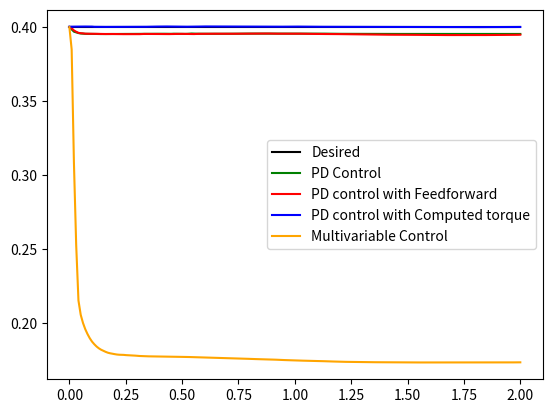

Recreate this plot in Python.
import math
import scipy
import sympy as sp
from sympy.core.evalf import N
import numpy as np
import matplotlib.pyplot as plt
import matplotlib.animation as animation
from mpl_toolkits.mplot3d import Axes3D 
from scipy.integrate import solve_ivp, ode
from scipy.optimize import fsolve

xs_d=[0.4, 0.39999999999999997, 0.4, 0.4, 0.4, 0.39999999999999997, 0.4, 0.4000000000000001, 0.39999999999999997, 0.39999999999999997, 0.4, 0.4, 0.4, 0.4, 0.4000000000000001, 0.4, 0.4, 0.4, 0.4, 0.4, 0.4, 0.4, 0.4, 0.39999999999999997, 0.4, 0.4, 0.4, 0.39999999999999997, 0.4, 0.4, 0.4, 0.4, 0.4, 0.4, 0.4000000000000001, 0.4, 0.4, 0.39999999999999997, 0.4, 0.4, 0.4, 0.4, 0.39999999999999997, 0.4, 0.4, 0.39999999999999997, 0.39999999999999997, 0.4, 0.4, 0.4, 0.39999999999999997, 0.39999999999999997, 0.39999999999999997, 0.4, 0.39999999999999997, 0.4, 0.4, 0.4, 0.4, 0.4, 0.39999999999999997, 0.4, 0.4, 0.4000000000000001, 0.4, 0.4, 0.4, 0.4, 0.39999999999999997, 0.4, 0.4, 0.4, 0.4, 0.4, 0.4, 0.4, 0.4, 0.4, 0.4, 0.4, 0.4, 0.4, 0.4, 0.4, 0.4, 0.4, 0.4, 0.4, 0.4, 0.4, 0.4, 0.4, 0.4, 0.4, 0.4, 0.4000000000000001, 0.39999999999999997, 0.4000000000000001, 0.39999999999999997, 0.39999999999999997, 0.4, 0.4, 0.4, 0.4, 0.4, 0.4, 0.39999999999999997, 0.4, 0.4, 0.4, 0.4, 0.4, 0.4, 0.4, 0.4, 0.4, 0.4, 0.4, 0.4, 0.4, 0.39999999999999997, 0.4, 0.4, 0.4, 0.4, 0.4, 0.4, 0.4, 0.4, 0.4, 0.4, 0.4, 0.4, 0.4, 0.4, 0.4, 0.4, 0.4, 0.4, 0.4, 0.39999999999999997, 0.4, 0.4, 0.4, 0.4, 0.4, 0.4, 0.4, 0.4, 0.4, 0.4, 0.4, 0.4, 0.4, 0.4, 0.39999999999999997, 0.4, 0.4, 0.39999999999999997, 0.4000000000000001, 0.4, 0.4, 0.4, 0.39999999999999997, 0.4, 0.4, 0.4, 0.4, 0.4, 0.4, 0.4, 0.4000000000000001, 0.4, 0.4, 0.4, 0.4, 0.39999999999999997, 0.4, 0.4, 0.39999999999999997, 0.4, 0.39999999999999997, 0.4, 0.4, 0.4, 0.39999999999999997, 0.4, 0.4, 0.4, 0.39999999999999997, 0.4, 0.4, 0.39999999999999997, 0.39999999999999997, 0.4000000000000001, 0.4, 
0.4, 0.4, 0.4, 0.4]
ys_d=[0.06, 0.06000235109156249, 0.06000881743, 0.060018538062187494, 0.06003067775999999, 0.06004442675781249, 0.06005900049, 0.060073639328437484, 0.06008760831999998, 0.06010019692406248, 0.06011071874999998, 0.06011851129468749, 0.06012293567999999, 0.06012337639031248, 0.060119241009999984, 0.060109959960937494, 0.06009498623999998, 0.060073795156562484, 0.06004588406999998, 0.06001077212718749, 0.05996799999999997, 0.05991712962281248, 0.059857743929999985, 0.05978944659343747, 0.059711861759999985, 0.05962463378906248, 0.059527426989999965, 0.05941992535968746, 0.05930183231999998, 0.059172870455312464, 0.05903278124999997, 0.05888132482593747, 0.05871827967999998, 0.058543442421562474, 0.058356627509999974, 0.05815766699218747, 0.05794641023999996, 0.05772272368781245, 0.05748649056999994, 0.05723761065843745, 0.05697599999999995, 0.05670159065406245, 0.056414330429999965, 0.05611418262468745, 0.05580112575999996, 0.05547515332031244, 0.055136273489999936, 0.05478450889093745, 0.05441989631999996, 0.054042486486562444, 0.05365234374999994, 0.05324954585718745, 0.05283418367999993, 0.052406360952812446, 0.05196619400999993, 0.05151381152343744, 0.051049354239999935, 0.05057297471906244, 0.05008483706999994, 0.04958511668968743, 0.04907399999999992, 0.04855168418531244, 0.04801837692999994, 0.047474296155937436, 0.04691966975999993, 0.04635473535156243, 0.04577973998999993, 0.04519493992218742, 0.04460060031999992, 0.04399699501781243, 0.04338440624999993, 0.04276312438843743, 0.042133447679999915, 0.04149568198406242, 0.04085014050999992, 0.04019714355468742, 0.039537018239999895, 0.03887009825031241, 0.03819672356999991, 0.037517240220937415, 0.0368319999999999, 0.03614136021656241, 0.03544568342999992, 0.03474533718718739, 0.03404069375999991, 0.0333321298828124, 0.03262002648999989, 0.031904768453437406, 0.031186744319999904, 0.030466346049062384, 0.029743968749999888, 0.029020010419687388, 0.028294871679999875, 0.0275689555153124, 0.02684266700999988, 0.02611641308593742, 0.025390602239999914, 0.024665644281562402, 0.023941950069999884, 0.023219931252187354, 0.02249999999999988, 0.021782568747812352, 0.02106804992999985, 0.020356855718437393, 0.019649397759999906, 0.018946086914062375, 0.018247332989999906, 0.017553544484687378, 0.01686512831999987, 0.016182489580312397, 0.015506031249999865, 0.014836153950937373, 0.014173255679999885, 0.013517731546562406, 0.012869973509999924, 0.012230370117187347, 0.011599306239999871, 0.010977162812812392, 0.010364316569999851, 
0.009761139783437414, 0.009167999999999898, 0.008585259779062368, 0.008013276429999848, 0.007452401749687352, 0.006902981759999872, 0.006365356445312332, 0.005839859489999891, 0.00532681801593736, 0.004826552319999788, 0.004339375611562363, 0.0038655937499999103, 0.0034055049821874323, 0.0029593996799998495, 0.002527560077812324, 0.0021102600099999064, 0.0017077646484373874, 0.0013203302399999034, 0.0009482038440623286, 0.0005916230699998387, 0.00025081581468733294, -7.400000000007399e-05, -0.0003826166896876982, -0.0006748370700001005, -0.0009504747190626496, -0.0012093542400001542, -0.0014513115234377207, -0.0016761940100000758, -0.0018838609528126211, -0.0020741836800001467, -0.0022470458571876295, -0.002402343750000174, -0.0025399864865625343, -0.002659896320000271, -0.0027620088909375558, -0.002846273490000134, -0.0029126533203126526, -0.0029611257600001277, -0.0029916826246875194, -0.003004330430000034, -0.002999090654062592, -0.0029760000000002285, -0.002935110658437767, -0.0028764905700001397, -0.0028002236878126303, -0.0027064102400001793, -0.0025951669921877585, -0.0024666275100001527, -0.0023209424215626666, -0.002158279679999986, -0.0019788248259376418, 
-0.0017827812500001428, -0.0015703704553124977, -0.0013418323200001248, -0.0010974253596875427, -0.000837426990000112, -0.0005621337890627243, -0.0002718617600001027, 3.305340656239997e-05, 0.00035225606999977893, 0.0006853703771872998, 0.0010319999999997553, 0.0013917278728123312, 0.0017641159299998654, 0.002148704843437488, 0.002545013759999715, 0.0029525400390624785, 0.00337075899, 0.0037991236096873715, 0.004237064319999818, 0.00468398870531239, 0.005139281250000072, 0.005602303075937566, 0.006072391680000066, 0.006548860671562461, 0.007030999509999858, 0.007518073242187562, 0.008009322239999951, 0.008503961937812554, 0.0090011825699996, 0.009500148908437535]

xs_contd=[0.3997299823560302, 0.3846855043459185, 0.3084248737324997, 0.2526786963479225, 0.21531851148594913, 0.2056636461153051, 0.2001892425281948, 0.19598577557705263, 0.19266804152530206, 0.1898551282923407, 0.18756694305593807, 0.18580609040548676, 0.18427948035913538, 0.18306585322752558, 0.18211588393167302, 0.18136340501096027, 0.1806816421383904, 0.18009491475618614, 0.17970917870294542, 0.17940367654852568, 0.17913375879701904, 0.17888163648908148, 0.17873904059535473, 0.17868024585431067, 0.17863458879992222, 0.17847728581033398, 0.17840729619864157, 0.1783321039448878, 0.1782602212944474, 0.17813705017675008, 0.1779891858669614, 0.177891375145246, 0.17782205829919726, 0.1777394884419794, 0.17769477508351464, 0.1776575065373295, 0.17762796805512684, 0.17760919806815106, 0.17758910616669144, 0.17755515137722688, 0.17749364759513986, 0.17745079769912567, 0.17741481039792867, 0.17739750274713778, 0.1773730409029169, 0.17736372697406272, 0.17735780711558538, 0.17734383989670352, 0.17733059002883272, 0.1773003566385331, 0.17728041243685086, 0.17727022235504597, 0.17723766740058064, 0.17719140788848098, 0.17714713267508764, 0.17709344502066568, 0.17704790673405763, 0.1770037284462868, 0.1769640843055707, 0.17693646838818983, 0.17686860742093757, 0.17680844117723998, 0.1767253051062021, 0.17669360801105716, 0.1766705157317899, 0.17663335300473154, 0.17658607180518063, 0.1765611858196074, 0.1765302257944532, 0.17648150974145035, 0.1764012225949974, 0.176361410566452, 0.1763302825939335, 0.17630277418587637, 0.1762594642344037, 0.1762049440175816, 0.17616491339583262, 0.17610061101501318, 0.1760331220360753, 0.1759793098054342, 0.17590675137275388, 0.17585664254763603, 0.1758144865973344, 0.17577705122100248, 0.17574907946052584, 0.17571453909678056, 0.17568196608641448, 0.1756479919552426, 0.1756006326815888, 0.17554648873282325, 0.175492759478184, 0.17540500001076506, 0.17532294255515615, 0.17525859875942126, 0.1751925151058331, 0.1751404562288611, 0.1750824282168301, 0.1750233303829321, 0.17494315932661286, 0.17487612349992532, 0.1748225796719358, 0.17479981695971394, 0.17477576661888994, 0.1747440272040565, 0.17471161021980836, 0.17468409518044214, 0.17466683463188853, 0.17465504534661783, 0.17462549391329205, 0.1745864121260015, 0.17452175192850616, 0.17444689170388275, 0.17439301996119128, 0.174323514393211, 0.17429373102465495, 0.1742635329044752, 0.17422727727536966, 0.17414747214179363, 0.17409631192094754, 0.1740586036103615, 0.17403627363936153, 0.1740072393837619, 0.17394503891172902, 0.17392040047744584, 0.17389738527886636, 0.1738667526774518, 0.17383998847575063, 0.17382430577327895, 0.1738106396548805, 0.17378957371162787, 0.1737675867287812, 0.17375479021532353, 0.17372072045918946, 0.17370530456101552, 0.17369482901950198, 0.17368893151142437, 0.17367755922959197, 0.17366553901515536, 0.1736535979517094, 0.17363883895759877, 0.17362382155291398, 0.17361592935398337, 0.17361440924712904, 0.1736062632614796, 0.17359016781738046, 0.1735608627642801, 0.17354706289781185, 0.17354335284533, 0.17354158537530903, 0.17353823843435726, 0.17353565556358794, 0.1735333635407969, 0.17353142232829985, 0.17352991252494385, 0.17352862967833127, 0.17352748096568776, 0.17352695868415427, 0.17352508004934458, 0.1735227452860553, 0.1735225875776305, 0.17352320155926976, 0.17352211460202518, 0.1735216951196242, 0.1735220266391952, 0.1735222514728234, 0.17352336872698845, 0.1735241043612616, 0.17352593511481013, 0.17352557985446876, 0.17352454840043827, 0.17352371732113578, 0.1735233412056362, 0.173521960885667, 0.17351989866718748, 0.17351900607145998, 0.17351835073682398, 0.17351827722914523, 0.1735184570609239, 0.17351890077487434, 0.17351918067396668, 0.1735197815860092, 0.1735211123445501, 0.17352556971081193, 0.17353025638772915, 0.17353497923266265, 0.17353979119172214, 0.17354391338382832, 0.17354799368925003, 0.17355102398820949, 0.1735557078988766, 0.173559639509081, 0.17356218271526302, 0.17356274754754777, 0.17356484378545567, 0.17356765977203492, 0.17357146845821253, 0.1735789967728731, 0.17358850911668106, 0.17360214336929403, 0.1736189898977403]
ys_contd=[0.06004220520578913, 0.06214784169594884, 0.06630019290606166, 0.0639329698754193, 0.06006035081410742, 0.05869995684471661, 0.05790568576831841, 0.057281558320730654, 0.05678602464748896, 0.05637584467212799, 0.056055954644989824, 0.0558011576754776, 0.05555842129515882, 0.05536170430241073, 0.0552022449369299, 0.05506517395980135, 0.05493778629756674, 0.05482918227178801, 0.054755092767170804, 0.05469099726974046, 0.05463747772202808, 0.05459101913402654, 0.05455924383741682, 0.054542884905946616, 0.054527926519794184, 0.054474874042188016, 0.0544496900168155, 0.054415309540363964, 
0.05436866537092738, 0.05425201055490885, 0.05405759143621831, 0.05387561368278589, 0.053682277903522035, 0.05344015431862577, 0.053283066619365584, 0.05309989237025123, 0.052932950862054746, 0.052669038190888494, 0.052444796853511194, 0.05223126396327315, 0.05190280134654595, 0.051702982070815855, 0.05149637809400112, 0.05133723720431202, 0.051065051025177194, 0.05079815569628241, 0.050554034179106755, 0.0501597173978099, 0.04987426126443368, 0.049443427071837825, 0.04896086060759657, 0.04867057524033222, 0.04830048343890052, 0.04781222476097923, 0.047373329360196434, 0.04693814747885129, 0.04653256097251634, 0.0461930084668627, 0.04581459017845326, 0.045522702197383476, 0.04498026500687576, 0.04446324210778424, 0.04359216045040511, 0.04316656223121372, 0.042823861556882635, 0.04242571125297964, 0.04184418789742822, 0.041253898648355436, 0.04045181336596971, 0.039867739322204936, 0.039225210875336605, 0.0388273964983025, 0.03828219323655605, 0.03782589999757622, 0.037328614745882484, 0.036694949513645464, 0.03630840462197671, 0.035825881791497836, 0.035134935300160944, 0.03459429926709741, 0.03395230822819957, 0.03331255408743345, 0.03267663593940043, 0.03201649998197114, 0.031489403485444045, 0.03087298579302061, 0.030418286646193237, 0.029990647719674243, 0.029403882929145475, 0.028706155372816393, 0.02800949624244206, 0.02710141643205462, 0.026365596217573756, 0.025860761538826483, 0.02520329857432442, 0.02462981325753123, 0.024006520505788918, 0.02342814452407946, 0.022667879173600903, 0.021904094191104995, 0.021204946142897405, 0.02069854463248701, 0.020190109420636936, 0.019593877262727922, 0.019012614161032452, 0.01855147397766882, 0.01801523171355966, 0.01742292665463615, 0.01668030381063714, 0.016171498279353644, 0.01547575701828218, 0.01467104449294078, 0.014084076734143738, 0.013312444586402437, 0.01289753546868342, 0.01243113201282907, 0.012007479350885872, 0.011146907144633561, 0.010653048695077666, 0.01024111451893427, 0.00991963015484654, 0.009549092428705627, 0.0087986672235147, 0.008377830723271425, 0.007898638033951697, 0.007429052457248917, 0.007024264714099715, 0.006702305506135148, 0.00636303841066345, 0.005939877271754993, 0.005506188826924155, 0.005233835720513529, 0.0046597795967948455, 0.004374607052567458, 0.004073937910931735, 0.0039006341685055507, 0.0036586358197513995, 0.003379978556343445, 0.003027026009081644, 0.0027322372236210364, 0.0024595071690272775, 0.0022434365708175097, 0.0021966707343317182, 0.002006630436063262, 0.0016979095621382472, 0.0012238200628403965, 0.0009514550178169545, 0.0007927767236513871, 0.0006587623785665732, 0.000449763201680514, 0.00028777332922521573, 0.00013918282096506474, 5.0046007386736406e-05, -2.5383681663182393e-05, -0.00012411703152518473, -0.0002518046844439205, -0.00037494963761538927, -0.000497528789620226, -0.0005945105970462826, -0.0007053334875761687, -0.0008392473646181052, -0.0009406730590424449, -0.0010035011341954715, -0.0010593678466278237, -0.001082560239644513, -0.001129260624969328, -0.0011465849805564513, -0.0012188689375871647, -0.0012534351786334802, -0.0012793859123820333, -0.0013019143450206329, -0.0013147229915639032, -0.0013295311589912528, -0.00133761488069463, -0.0013375797018310806, -0.0013302444989001458, -0.0013243462117542599, -0.0013077570112222747, -0.0012917305059380103, -0.0012817442622861052, -0.001256523547796664, -0.0012251837170728765, -0.001145688724068316, -0.0010362917571060098, -0.0009056940786853341, -0.0007467313601329339, -0.0005813613608096189, -0.0004273154595683695, -0.0003224113381953775, -0.00017683703493758386, -6.777223936599756e-05, -1.1376358974344119e-06, 1.3860128063780742e-05, 6.852454471116003e-05, 0.0001412286404303224, 0.00024015350133844393, 0.00044099315778422057, 0.0006791039325769001, 0.0009703204159478249, 0.001293229315012009]

xs_contc=[0.3999987857299683, 0.39999871791477665, 0.40003704122827194, 0.4000561164967048, 0.4000868761715422, 0.40009899349047, 0.4001049029543292, 0.4001042402543637, 0.40009824295991203, 0.40008735560698955, 0.40006860114099385, 0.39993652961308895, 0.39991167459818966, 0.3998916245325575, 0.3998813660034194, 0.3998792283126029, 0.3998781063333406, 0.39987826377285685, 0.3998787166159666, 0.3998795829549313, 0.3998815831922391, 0.3998826893781765, 0.39988745877891835, 0.3998883616892687, 0.39989075972729704, 0.3998922589417296, 0.3998980938644806, 0.3999060905552873, 0.3999096186299743, 0.39991213307142326, 0.39991610150253015, 0.3999214485428283, 0.39992799429531795, 0.3999385407440203, 0.399949187674473, 0.39996360105953144, 0.39998473117172856, 0.40001779278695787, 0.40005233410389074, 0.4000903590318767, 0.40012033908090333, 0.40014007154623, 0.4001428049276137, 0.40013786501059323, 0.4001150052523365, 0.40008880258546364, 0.40005947685181714, 0.4000133926445987, 0.39998818312298334, 0.3999783959025228, 0.39997349760307155, 0.3999787958287824, 0.3999912258647537, 0.400003147615242, 0.4000271615231632, 0.400038927081049, 0.40005499945144685, 0.4000851783930558, 0.40010811155236786, 0.40015038567853195, 0.40016405070673855, 0.4001546837511863, 0.4001469339405663, 0.4001494070313905, 0.4001457227269571, 0.4001405724214452, 0.40014186316932854, 0.40013883129949385, 0.40013845142346793, 0.40014335359060577, 0.4001394835712304, 0.40012069586818766, 0.40010003504709585, 0.40008642188960436, 0.40008289405668523, 0.40008631459032484, 0.4000854511531773, 0.4000878004276694, 0.4000951395228659, 0.4000990036838966, 0.40009643212863505, 0.40007841392360155, 0.40006572321546663, 0.400064621784278, 0.4000684399185696, 0.4000617849172939, 0.40004772351195067, 0.4000368399525883, 0.40002473666813537, 0.4000224933094253, 0.40002193403548914, 0.4000065513020734, 0.39998398267461227, 0.39998520333890014, 0.4000022824469469, 0.4000179142588025, 0.40004077851044917, 0.40005000787906975, 0.4000609053788882, 0.40006964643003223, 0.40007265172829354, 0.4000684577063839, 0.40005122901978546, 0.4000308547296503, 0.40001761941636493, 0.4000018994003421, 0.39998680394832387, 0.39997925639168025, 0.3999771896078862, 0.39996996897993786, 0.3999587014533254, 0.39995162442352794, 0.39994955111614594, 0.39994548107689304, 0.3999384839572886, 0.39992330920440394, 0.3999044741789601, 0.3998840124197207, 0.39987541457467113, 0.39986815391759334, 0.39985264737332044, 0.39984229415435696, 0.39984038667203575, 0.39984121927244165, 0.39984235286663367, 0.3998433391978419, 0.39984428041363895, 0.3998469691589322, 0.39984853693753913, 0.39985077842350064, 0.39985169404604304, 0.39984899407456037, 0.39984158054628566, 0.3998195192598918, 0.39980360088454303, 0.3997967247745936, 0.3997914904534847, 0.39978882111879693, 0.39978687001203356, 0.3997863151766362, 0.3997860135000184, 0.3997856235327694, 0.39978561657516176, 0.3997855466299437, 0.3997862538134086, 0.3997875898442452, 0.3997904190755779, 0.3997912346189538, 0.39979894970165786, 0.3998007228817077, 0.39980192183284297, 0.3998025802782482, 0.3998014777227341, 0.3998002735125365, 0.39979718612387366, 0.39979112918231213, 0.39978310862533956, 0.3997766742837156, 0.3997738611145859, 0.39976934901418637, 0.39976002052804144, 0.3997510692307055, 0.3997449410441015, 0.3997398748623648, 0.39973584256818745, 0.3997339473589832, 0.39973399751637667, 0.39973468082634117, 0.39973521477300666, 0.3997359130720288, 0.399736357812946, 0.3997370361291253, 0.3997379649194501, 0.39973889169726107, 0.3997393025893459, 0.399739405425341, 0.3997394773564717, 0.3997396566835197, 0.3997399606397647, 0.39974063497519213, 0.3997412546605885, 0.3997417473469806, 0.3997421427645047, 0.39974378053454784, 0.39974685974540436, 0.3997512566875747, 0.39975714213221186, 0.39976505163618936, 0.399774605000334, 0.3997812218982414, 0.39978663826498156, 0.3997916918150249, 0.39979528521807145, 0.39979670858312283, 0.3997995815944159, 0.39980406985375794, 0.3998124690904196, 0.39982218778748735, 0.399832672020398, 0.3998440008440026]
ys_contc=[0.06000206673076175, 0.05999915414117691, 0.05990398033141906, 0.059860764973558925, 0.05979143637127789, 0.059765302434023844, 0.05976551319540992, 0.05977081229973527, 0.05976882965226421, 0.059770326237491345, 0.059796189767331615, 0.06020208930426145, 0.060284491344509715, 0.060337245352870626, 0.06036638855342522, 0.06037715907622308, 0.06038454642984712, 0.060387327918757165, 0.06039024103808506, 0.06038999365469351, 0.060382994765671494, 0.06037686243922271, 0.06035026339565658, 0.060345737794806585, 0.0603325131535705, 0.060323592068971775, 0.06029056296064285, 0.0602447467366988, 0.06022290301894556, 0.06020689978169197, 0.06018167673347387, 0.060145497668402784, 0.06009668300569005, 0.06000819505642199, 0.05989847027353479, 0.05970904690389377, 0.059420212780371295, 0.059041943585277715, 0.05865419512253854, 0.05806940007952942, 0.05730134389360908, 0.056320801295912666, 0.055862723860532, 0.055435890352250584, 0.05496849982926915, 0.05468715038356018, 0.05452041970938318, 0.05435266999206385, 0.05422730463321938, 0.05412027962217635, 0.05391022251498033, 0.053750466714624044, 0.053555687965255894, 0.05339050297078673, 0.0530475462216912, 0.05283370882166649, 0.0524305961871229, 0.05181617367475102, 0.05130729068024194, 0.05003880188507886, 0.04928017871584422, 0.04829289219148318, 0.04758537605261517, 0.04705602175867441, 0.04667963924726826, 0.04624560010857026, 0.04580443434370062, 0.045341052454040395, 0.04479720489769472, 0.04428891484419541, 0.043884455531536186, 0.04284084944987052, 0.04151626509109408, 0.040878392994222475, 0.040438061623690166, 0.03995219080591359, 0.03942891023856611, 0.039020973372912666, 0.03854331496800022, 0.03792526459521341, 0.03746637683274394, 0.03655231710166006, 0.03599387101243195, 0.035427309706211885, 0.03486269252662322, 0.03408831238932168, 0.03312413140800227, 0.0321777557426948, 0.031089039007455525, 0.03050120015307514, 0.029912498282025142, 0.02930593412696153, 0.02848437925434579, 0.02791194824360644, 0.027274241413707045, 0.026847454775261216, 0.026282203052539206, 0.026028848833887938, 0.025585026775230744, 0.024939257793253195, 0.02419909478964687, 0.023044508939774465, 0.022025426528590727, 0.021228201239006317, 0.02049903400873771, 0.019412219503402935, 0.018614699603136615, 0.017843833249117796, 0.017155575188387562, 0.016591353004506718, 0.016030340052388566, 0.015582135984862824, 0.015107572814316543, 0.01435879986626199, 0.013883782246442416, 0.013273310250030618, 0.012687000584399848, 0.011953244280368194, 0.011375155899626144, 0.010921650309144841, 0.010314507243839947, 0.009813721447593371, 0.009435458408276644, 0.009322593268332078, 0.009205221076750226, 0.009105220448649058, 0.009004747046625676, 0.008695647079973674, 0.008413483780836962, 0.007986579347176226, 0.007684687990753297, 0.007073887104621272, 0.006422455137451544, 0.005232978664100855, 0.004304677603407749, 0.003603775531950261, 0.002823172874563082, 0.0024390536273685985, 0.00207762905812941, 0.001885394968959574, 0.0017765818811064753, 0.0015368337412800263, 0.001467106506415955, 0.0012662642671242151, 0.0009424941953099098, 0.0007445447053726992, 0.00043735073654532785, 0.00034953466357597073, -0.0005033012395609362, -0.000725894948904079, -0.0008993799493323448, -0.0012187550126155362, -0.0014126259482261717, -0.0015307773494994922, -0.00175917924140471, -0.002070415241192739, -0.0023174979616860172, -0.0024722148955881895, -0.0025459002395045584, -0.002697453458221214, -0.002915726909988337, -0.0030455689758787127, -0.0031368999856231632, -0.0032210503918902967, -0.0032766669584801487, -0.0033062734769349175, -0.0033127656567472925, -0.0033168650131304538, -0.003316714403259947, -0.0033138190416690107, -0.0033078950776444568, -0.0032941000232254553, -0.0032612926166516207, -0.003207037576622422, -0.0031574204374437424, -0.0031278203399143886, -0.003098077386727865, -0.003052884033022084, -0.0030119826815592343, -0.0029451349678392556, -0.0028934327584236234, -0.002851357502992768, -0.0028174793755219173, -0.002706273960440074, -0.0025193293352593596, -0.002270419743929179, -0.001999760110203896, -0.001678650219277875, -0.0012570144971019623, -0.0008829824610781623, -0.0005432690899050793, -0.00024158135016677222, -3.4204025420857964e-05, 4.617288439265867e-05, 0.00020584847652220495, 0.0004459877600288821, 0.0008627394801866112, 0.0013869397882115885, 0.0020604289537678997, 0.002818403078924055]

xs_contb=[0.399777560368569, 0.39895695629710826, 0.3974872005879594, 0.39658520710100825, 0.3958732899611982, 0.39562259062642574, 0.3955195654214779, 0.39530621921071507, 0.3952575436763961, 0.3952431986502848, 0.3952459183365564, 0.3952288413974842, 0.3951894272099558, 0.39515493395781154, 0.3951202052509139, 0.3950842792895796, 0.3950742126960395, 0.3950990230981416, 0.3951079679316142, 0.3950899355499201, 0.39505955854320224, 0.39504074858832294, 0.3950087225899696, 0.39499025373178015, 0.3949914435847017, 0.3949893137936941, 0.3949970527196931, 0.39503485660932997, 0.39498118594589515, 0.394938700105608, 0.3949594245255337, 0.3950033316338536, 0.3950990221912164, 0.3951379292845698, 0.3951091822283542, 0.3950788360996428, 0.3951090600147061, 0.39512201613471293, 0.3951499802296895, 0.3950933849474195, 0.39507005662991396, 0.39502492470632855, 0.39506501077851053, 0.39506321093477964, 0.39503637593948393, 0.39504645345641, 0.3950548886268138, 0.39510368307187993, 0.3951512802682223, 0.3951888169123129, 0.39517372620237495, 0.3951731724323013, 0.39518013641780664, 0.3951066762415012, 0.39505194530297233, 0.39505783673896616, 0.39514566747406527, 0.39518205554920355, 0.39520508250027303, 0.39527068375814567, 0.39527635715024056, 0.39527999134245057, 0.3952831684774657, 0.3952808685755899, 0.395272136106698, 0.39526200629916547, 0.3952569893111705, 0.3952544830450468, 0.395249821554242, 0.3952456912760926, 0.3952477578997879, 0.3952575247921625, 0.3952544602903573, 0.3952592924220989, 0.39527275473829593, 0.39527791804772644, 0.39527336019684306, 0.39526841774081883, 0.3952787424976709, 0.3953013618355362, 0.3953253107721648, 0.39533565992406045, 0.39533967714598134, 0.39534296458571166, 0.3953551317889175, 0.39538592141844764, 0.3954016948799083, 0.39540565364546865, 0.3953992322305718, 0.3953639483601477, 0.3953359746022727, 0.395314006153642, 0.39529569666198955, 0.3952990787102468, 0.395301986146307, 0.39529398801087584, 0.395288628294133, 0.3952941567389767, 0.3953062885309867, 0.3953096026459611, 0.39530689885641024, 0.39530410927753923, 0.3952874674887014, 0.3952519051816718, 0.39522516922238754, 0.3952140142289778, 0.3952011545994508, 0.39518365463771976, 0.3951470751071173, 0.3951233658029038, 0.39510479164402, 0.39509037985216283, 0.39508011733613263, 0.3950803568135212, 0.39508133871300855, 0.3950753558536755, 0.3950697031770081, 0.39506224902293086, 0.3950409806164229, 0.3950182503794152, 0.3949969775336037, 0.39498684603915374, 0.3949610088042446, 0.39493476640198233, 0.3948979503684507, 0.3948582873454528, 0.39481518926272313, 0.394786121267704, 0.39475973899539596, 0.39474164325283156, 0.39472323078783844, 0.39471398884463843, 0.3947068329794372, 0.39469985511332506, 0.39468891038606313, 0.39467395373382236, 0.39466430278633263, 0.39465211144189066, 0.39462675024077587, 0.39461631793462415, 0.3946119546203269, 0.39461031036494454, 0.3946089533457507, 0.3946027377680473, 0.39459331627550776, 0.39458553771262755, 0.39457513719511733, 0.39456638554377566, 0.39456140457440503, 0.3945602555311653, 0.3945544056984895, 0.39454552273296634, 0.3945304777143169, 0.3945155730676913, 0.3945117020530328, 0.39450109859042515, 0.39448916871516027, 0.39447596402059704, 0.3944644379557928, 0.3944490304420043, 0.39443475741950057, 0.39441421136738763, 0.394396406828514, 0.39438542169550644, 0.3943784467260388, 0.3943756829715603, 0.39437488216029365, 0.3943740912805747, 0.39437089424158994, 0.39436951138211834, 0.39436755388647415, 0.39436697215412986, 0.39436630642277115, 0.39436553947432385, 0.3943647591807013, 0.39436400678934885, 0.39436474427216545, 0.3943659595143816, 0.394366424243304, 0.394367536791443, 0.3943691228720352, 0.3943710212347392, 0.39437506850998927, 0.39438112270892084, 0.39438986839429574, 0.3943993264037605, 0.394408910337944, 0.39441784729623547, 0.39442655112099684, 0.39443264549377854, 0.3944347139235607, 0.3944389429746591, 0.394444753994774, 0.3944537378012483, 0.3944644235427941, 0.3944761571614917, 0.3944957312757934, 0.39451959843215867, 0.39454775069830195, 0.3946081081609613]
ys_contb=[0.05997802807624744, 0.05986695034471896, 0.059585969694915926, 0.05942076461531553, 0.05938977981673018, 0.05937596903357707, 0.05940353263484858, 0.05955105195783641, 0.059536143271387454, 0.05942285026399551, 0.05938452876611598, 0.05936142467799155, 0.05920064857239064, 0.05918062485155093, 0.05921952271226195, 0.05918716617715343, 0.059047274110383706, 0.059003183115204354, 0.05903237311787719, 0.059052892586923034, 0.059051737554406, 0.05896886413690582, 0.05890146444560406, 0.058959058000332326, 0.05896432717420585, 0.05897744401263685, 0.0589699214674959, 0.05871053698884724, 
0.05841960668644252, 0.05816054743329109, 0.058033005446669624, 0.05781794845285546, 0.057569224648533285, 0.05742412791422874, 0.05711131311300583, 0.05682548470942203, 0.05667827489412028, 0.05660645222958905, 0.05625163754321334, 0.05572314573793055, 0.055648249749903005, 0.055234048568770365, 0.05496793053555964, 0.054758541088646924, 0.05441330224758009, 0.05431232779604847, 0.05422584731763188, 0.053834689750744985, 0.05343676519551463, 0.05300628659271156, 0.0522866981980915, 0.05184445984482358, 0.051582937860527506, 0.05079240759961425, 0.050248890946562264, 0.050161218472408654, 0.049982174994213556, 0.04978044105596446, 0.048707699055728, 0.047535499596656025, 0.04740775457890531, 0.04731642282718262, 0.04722630494962059, 0.04709095067571376, 0.04690028775196158, 0.04668624531581852, 0.04646152914637234, 0.046171651402173754, 0.04572032547426417, 0.045297383255106925, 0.04490490819069763, 0.044301059090204424, 0.04381636274733592, 0.04323121661665769, 0.042685830896976626, 0.04196884799639835, 0.04110387684036704, 0.040277166033178095, 0.03950759683202164, 0.038782333065508885, 0.038196833199760034, 0.037765669744162955, 0.03731634022766339, 0.03688362728796139, 0.03630457442921766, 0.03539800031824467, 0.034589470246796955, 0.03380927780409275, 0.03315113740019504, 0.032113221237845685, 0.031356333405288705, 0.030681862618358195, 0.029851869968825242, 0.0292849193013587, 0.028759962790391946, 0.027793293387006618, 0.027261966265509377, 0.02679337990484839, 0.02629541119242431, 0.025734507179766223, 0.02491485585431338, 0.02427149356841533, 0.02345441945261284, 0.022574858851154848, 0.02188082489651778, 0.021269209204337836, 0.02044191583091675, 0.019908019371517788, 0.01898721416690908, 0.01817206998043131, 0.017418576564100667, 0.016891176421000104, 0.016401198624636095, 0.01597616407022218, 0.015708504983771052, 0.014999883961811438, 0.014107142296333886, 0.013542468339522273, 
0.012899372534327129, 0.012350234125084522, 0.011568973301278238, 0.011105287628121064, 0.0105868339281493, 0.010126536675190619, 0.009457652762817877, 0.008809170384921933, 0.00813010131691597, 0.0077052049530063295, 0.007213126570026872, 0.006696858658742067, 0.006110796984018887, 0.005720605048783485, 0.005252465579289422, 0.004947180775960559, 0.004638642157319195, 0.00421803142297666, 0.003914537042045665, 0.003581906958784638, 0.0028695842269514443, 0.00254182204506695, 0.0023406391207895297, 0.0022231862977468964, 0.0021572369758859995, 0.00200946282048931, 0.0017736495024072315, 0.001514140499353744, 0.001200776159838112, 0.0009353746113517491, 0.0007720328964790414, 0.0007322421732443051, 0.0005787841876414183, 0.00040748607515074254, 0.0001684580006756463, -2.3726356241832457e-05, -6.923902150478274e-05, -0.00021152463014173105, -0.00036192709321438977, -0.0004996744131146283, -0.0006270497670641851, -0.0007783067845420287, -0.0008852661467139516, -0.0010102730841253505, -0.0011055647626919607, -0.0011742200274818604, -0.0012429974724690203, -0.0012891699090391282, -0.0013145524767538329, -0.0013312515029963938, -0.0013570155622696612, -0.0013630169945500444, -0.0013677833614550597, -0.0013683044793734653, -0.0013681560389217319, -0.0013634661814480118, -0.001347629738584922, -0.0013178309454414908, -0.00127340056818813, -0.0012369000607606398, -0.0012238195272076975, -0.0011933069694283613, -0.0011521453734582691, -0.001107225662613773, -0.0010168835515127633, -0.000901042531698834, -0.0007429541244122572, -0.0005571691849775611, -0.0003779767835513395, -0.00023417736749729254, -0.00010292926712002334, -9.843446105371883e-06, 2.1434413462356066e-05, 8.485071137235481e-05, 0.00017279837454494266, 0.0003137393410399235, 0.0004861018295971686, 0.0006848973164955659, 0.0009979684208160052, 0.0013745602404396868, 0.001823973677983335, 0.0027519699234570057]

xs_conta=[0.39975309291063144, 0.39818581224171085, 0.3966707729981768, 0.3962196357029789, 0.3957188687942202, 0.3954273896294907, 0.3953066652905672, 0.3952084831904353, 0.3952015968463791, 0.39516276987313653, 0.3951400593190332, 0.395120060012835, 0.3951151578221662, 0.3950703200004593, 0.39505415040920067, 0.3950585366319658, 0.39505843469949253, 0.39506873285079636, 0.3950804640953306, 0.39507412869260294, 0.39506420183461116, 0.3950635114960197, 0.3950456079700266, 0.39503126807803984, 0.39502938691587, 0.3950422990946828, 0.39516262402190916, 0.3951540453987617, 0.39507438554072116, 0.39505177219974236, 0.39508896751711825, 0.39513086391672086, 0.3951912476170836, 0.39519469438438004, 0.3951221790997927, 0.39511479740824923, 0.39513646828213933, 0.3951306049896422, 0.3951598210397754, 0.3952037193881852, 0.3952254249988054, 0.3952411064768985, 0.3952516773783585, 0.39526197063862706, 0.3952208188017232, 0.3952057977955282, 0.3952705273349697, 0.3952440151123309, 0.39521671931326496, 0.3952006064231162, 0.39517305178810413, 0.39515664142803125, 0.3951912797748087, 0.3953257823000327, 0.39540047064780776, 0.395320125058176, 0.3952895833101825, 0.39526597687594467, 0.3952483641321035, 0.39523902160676905, 0.39523590667495606, 0.395241143148281, 0.3952506072170612, 0.3952555649295335, 0.3952570778958605, 0.395253049720729, 0.3952477623975161, 0.3952357651309579, 0.3952320974157397, 0.39524113215595175, 0.3952393279172212, 0.3952347951257391, 0.39524163593620054, 0.3952605990729125, 0.39528127486833836, 0.3953060436522926, 0.39533395366565965, 0.3953384363845675, 0.39533919135949547, 0.395349881501529, 0.3953554855693589, 0.3953522448174743, 0.39533748295331794, 0.3953178619093064, 0.395308810610601, 0.3953122651666782, 0.39531451195650547, 0.39531715324150873, 0.39531849518836354, 0.39531239493001913, 0.3953003897131287, 0.395304039103472, 0.3953196751010445, 0.39532607173913553, 0.39532257450939995, 0.3953143430612329, 0.3953070503890845, 0.39531434886935807, 0.3953298349722417, 0.3953272344610534, 0.3953020335581698, 0.3952758947370325, 0.3952643656889685, 0.39526219699715004, 0.3952676439116791, 0.3952778150325884, 0.3952939883336491, 0.3953032236221704, 0.39530948441301017, 0.3953194416872553, 0.395334340847613, 0.3953398274360604, 0.39533550066483875, 0.3953140843120745, 0.39529000178073426, 0.3952817390496693, 0.39526954542861853, 0.39524913148317375, 0.3952266810047167, 0.39521726583808026, 0.39520724013252323, 0.3952012067615237, 0.3951921115097569, 0.3951806974649279, 0.3951730845206403, 0.3951701254157956, 0.39516015174308045, 0.39515287971772284, 0.39514540916277885, 0.39514063277019373, 0.3951422145922402, 0.3951450465336495, 0.39514623467964033, 0.39514577471355744, 0.39514391930572607, 0.39514253203864347, 0.3951387034441851, 0.3951303821755118, 0.3951285943943494, 0.39512772783027983, 0.39512733874990236, 0.39512740798788115, 0.39512775528654687, 0.3951289987806133, 0.395130808918337, 0.3951307886145678, 0.3951307165917751, 0.3951325410948877, 0.3951361304876502, 0.39513649517886545, 0.3951365413884383, 0.39513650162474384, 0.395136518861865, 0.3951370466855655, 0.39513723934310235, 0.3951389486521995, 0.3951433891646385, 0.39514499109542583, 0.3951474687172395, 0.39514804398996123, 0.39514841238355153, 0.39514856762146916, 0.39514855867873844, 0.3951481714188073, 0.39514798610237395, 0.3951478698627044, 0.3951472700378781, 0.39514697196823545, 0.3951469096882914, 0.3951467083900189, 0.39514637672972763, 0.3951459399313157, 0.3951450453980729, 0.39514347313308557, 0.3951417982057213, 0.3951408655491072, 0.39514055053160657, 0.3951398659541741, 0.3951397135293188, 0.3951385788394848, 0.3951374139142233, 0.3951369762024696, 
0.39513715453613196, 0.3951375095887358, 0.395137861244177, 0.39513821961785706, 0.3951384055270836, 0.39513832010117406, 0.395137921422523, 0.39513693408417855, 0.39513546028844676, 0.3951335365972323, 0.3951320061090454, 0.39513118262046104, 0.39513043110070706, 0.39512938354925736, 0.39512804302210736, 0.39512499794058564, 0.39512176292782814, 0.39511787134783116]
ys_conta=[0.05995540458065583, 0.05965184216076148, 0.05922396267801353, 0.05909300120735698, 0.059148696582230494, 0.0592446223693455, 0.0592926732638338, 0.05934183085030413, 0.059368533762198944, 0.05945178277459638, 0.059425289574475675, 0.059408280426373694, 0.05940605716906609, 0.05941025829624059, 0.05945270259762324, 0.05946010513737456, 0.05944514952176423, 0.05938407069422273, 0.059373928372395454, 0.05942710536535569, 0.059434488270585825, 0.05943435495856575, 0.05944951010877918, 0.059441004118078594, 0.05937054175628882, 0.059258552749108344, 0.05901743158544934, 0.05871383452105643, 0.05854141966544056, 0.05838005969187968, 0.05838713179168298, 0.058330548873584194, 0.05817540641391654, 0.05794754455084604, 0.05767074716301196, 0.05757127710851165, 0.057287218130484534, 0.05710742291949622, 0.05693845155436166, 0.05683381957766028, 0.05669100478921442, 0.05627029254841876, 0.055876600053110966, 0.0552967892098657, 0.05504881295119475, 0.05444691433431264, 0.053975696902670456, 0.05371232501051721, 0.05351062737024758, 0.05315711773497617, 0.05292000776569892, 0.05263376006297533, 0.05230102391636003, 0.05161390544979162, 0.051051760651590644, 0.050463569581735826, 0.050183358149262274, 0.04992081395827053, 0.04972580227826816, 0.049540174657285434, 0.0492781884518761, 0.04904571774317005, 0.04878562030876553, 0.04858159539644665, 0.04829641132154518, 0.0479656103836558, 0.0474885352833804, 0.046881219542081506, 0.04633129660029785, 0.045458303583515144, 0.044749341292336736, 0.0443050373893504, 0.04375129172099133, 0.042991097109546045, 0.04237299089456251, 0.041775048951199885, 0.040871987074747984, 0.04027161002902719, 0.03972333566508899, 0.03927921898441445, 0.03894688017810757, 0.03841150695127353, 0.037367560788913914, 0.03673354655125397, 0.03626809859323363, 0.03565765959447087, 0.035071113901525786, 0.03417365257632122, 0.03353349891712009, 0.033090684546351355, 0.03228518567038833, 0.03161764438112238, 0.0308449883114021, 0.03017043883390979, 0.02952346011460815, 0.02890556732343269, 0.02807124891839894, 0.027242224968815346, 0.02602376170675978, 0.025558918669140836, 0.024915850877892522, 0.024265479678610778, 0.02358903294155492, 0.02298426548998524, 0.021998175884036658, 0.021358649795727998, 0.020710098738680828, 0.02024564093887828, 0.01969970672171682, 0.0190509534596469, 0.01820763530713414, 0.017722290064842668, 0.017099078082642154, 0.016437040292096968, 0.01574407462361643, 0.01524196542133522, 0.014406065504672527, 0.013681052203517926, 0.01278026179360786, 0.012261889956272538, 0.011684683465534355, 0.011311058275375898, 0.010840497046985843, 0.010208611370249995, 0.009715063406310169, 0.009449013633917085, 0.008871762361634311, 0.008530661813259819, 0.008136739541339245, 0.007744037853747226, 0.007335929188659475, 0.007002162989366691, 0.006713489732216054, 0.0063626874344805025, 0.005785932599244081, 0.005230823117356708, 0.004921623745932787, 0.004420146918081726, 0.004104898716158098, 0.0037424993286572996, 0.003436825469881839, 0.003368236038705972, 0.0032040056149206246, 0.003021706981834414, 0.0026793078282662005, 0.002497111648917568, 0.002370138013766791, 0.0021806815397070207, 0.0018374501716765831, 0.001623215984590568, 0.0015713169932520933, 0.0014856592957821627, 0.0013829020448309505, 0.0010330533570755158, 0.0008272294260053748, 0.0006387797630804832, 0.0003530763041385422, 0.0002490980998845227, 5.084634345465419e-05, -1.2363622930358895e-05, -7.2356035846699e-05, -0.00014844568882201858, -0.00018653237804934709, -0.00027808114056217465, -0.0003633910372651051, -0.0004312265755800512, -0.0005243943678282263, -0.0005958128166724962, -0.0006223076481689691, -0.000670390093547603, -0.000719012365788806, -0.0007747551062442068, -0.0008440946327387201, -0.0009245829503137442, -0.0009869028655538144, -0.0010292033926569872, -0.0010467125537816306, -0.0010530085150354848, -0.001052818058511997, -0.0010460663139160375, -0.0010197272318072767, -0.0009726620992621653, -0.0009150121416804694, -0.0008867681138345244, -0.0008603463066183251, -0.0008200620471795119, -0.0007226466029990078, -0.0006259716977954121, -0.0004927898280698155, -0.000351451328486016, -0.0002270497480644843, -0.00011181795206342096, -3.296410708029977e-05, 1.1282375464221742e-05, 5.5904128645667685e-05, 0.00013072034964707634, 0.00022278412788364358, 0.00039867286077883784, 0.000578017567658345, 0.0008756935591635081]

fig = plt.figure()
x=np.linspace(0,(2-0),(2-0)*100)
plt.plot(x,xs_d,c='black', label='Desired')
plt.plot(x,xs_conta,c='g', label='PD Control')
plt.plot(x,xs_contb,c='r', label='PD control with Feedforward')
plt.plot(x,xs_contc,c='blue', label='PD control with Computed torque' )
plt.plot(x,xs_contd,c='orange', label='Multivariable Control')

plt.legend()
plt.show()
